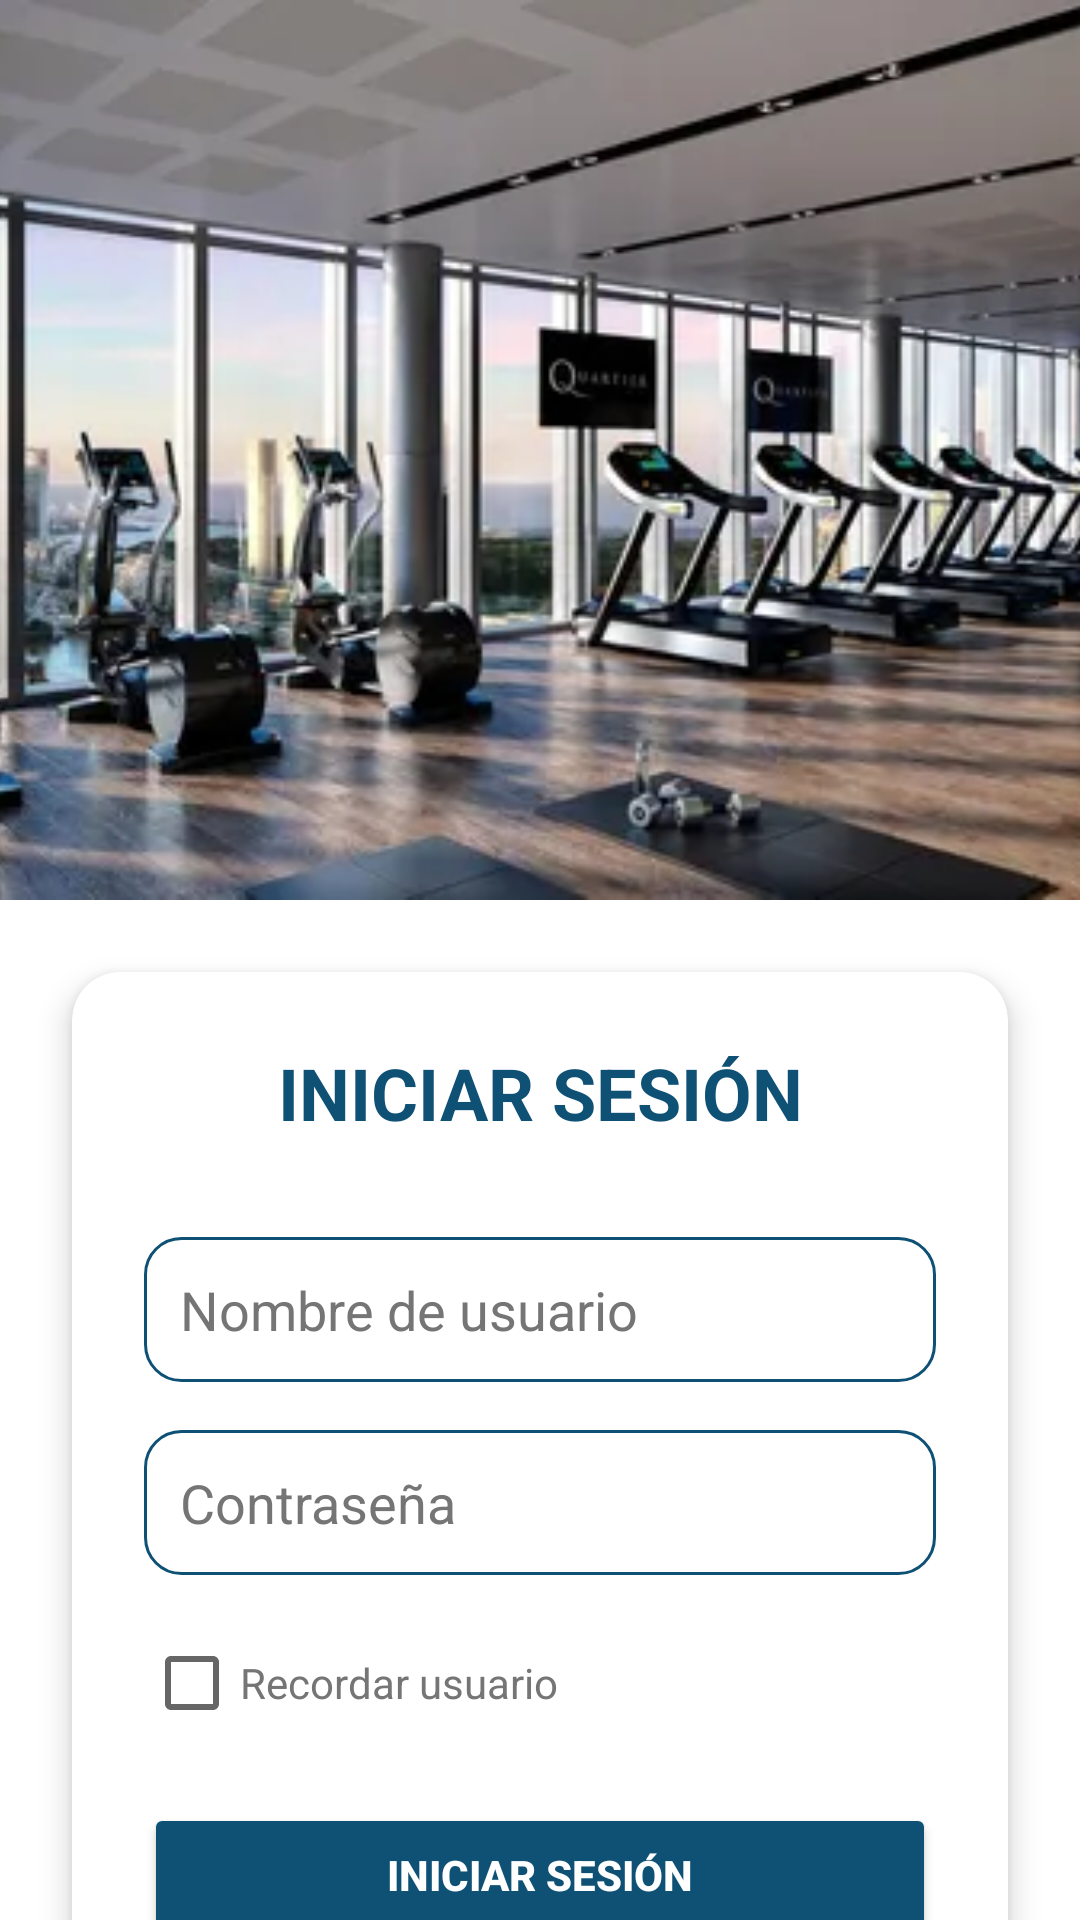

The Android layout XML behind this screen, and the referenced resources:
<!-- AndroidManifest.xml: application theme Theme.GymModel -->
<!-- res/layout/activity_login.xml -->
<?xml version="1.0" encoding="utf-8"?>
<androidx.constraintlayout.widget.ConstraintLayout
    xmlns:android="http://schemas.android.com/apk/res/android"
    xmlns:app="http://schemas.android.com/apk/res-auto"
    android:layout_width="match_parent"
    android:layout_height="match_parent"
    android:background="@color/color_background"
    android:fitsSystemWindows="true">

    <ImageView
        android:id="@+id/ivGymTopBanner"
        android:layout_width="match_parent"
        android:layout_height="@dimen/height_banner_login"
        android:scaleType="centerCrop"
        android:src="@drawable/gymmodel_login"
        app:layout_constraintTop_toTopOf="parent"
        app:layout_constraintStart_toStartOf="parent"
        app:layout_constraintEnd_toEndOf="parent" />

    <androidx.cardview.widget.CardView
        android:layout_width="@dimen/padding_0"
        android:layout_height="wrap_content"
        android:layout_margin="@dimen/padding_big_24"
        app:cardCornerRadius="@dimen/padding_normal_16"
        app:cardElevation="@dimen/padding_small_6"
        app:layout_constraintTop_toBottomOf="@id/ivGymTopBanner"
        app:layout_constraintStart_toStartOf="parent"
        app:layout_constraintEnd_toEndOf="parent">

        <androidx.constraintlayout.widget.ConstraintLayout
            android:layout_width="match_parent"
            android:layout_height="wrap_content"
            android:padding="@dimen/padding_big_24">

            <TextView
                android:id="@+id/tvLoginTitle"
                android:layout_width="wrap_content"
                android:layout_height="wrap_content"
                android:text="@string/text_menu_login"
                android:textSize="24sp"
                android:textStyle="bold"
                android:textColor="@color/color_primary"
                app:layout_constraintTop_toTopOf="parent"
                app:layout_constraintStart_toStartOf="parent"
                app:layout_constraintEnd_toEndOf="parent" />

            <EditText
                android:id="@+id/etUsernameLogin"
                android:layout_width="0dp"
                android:layout_height="wrap_content"
                android:hint="@string/text_username"
                android:background="@drawable/bg_input"
                android:padding="@dimen/padding_input_12"
                android:textColor="@color/black"
                android:textColorHint="@color/color_on_surface"
                app:layout_constraintTop_toBottomOf="@id/tvLoginTitle"
                app:layout_constraintStart_toStartOf="parent"
                app:layout_constraintEnd_toEndOf="parent"
                android:layout_marginTop="@dimen/padding_very_big_32"/>

            <EditText
                android:id="@+id/etPasswordLogin"
                android:layout_width="0dp"
                android:layout_height="wrap_content"
                android:hint="@string/text_password"
                android:inputType="textPassword"
                android:background="@drawable/bg_input"
                android:padding="@dimen/padding_input_12"
                android:textColor="@color/black"
                android:textColorHint="@color/color_on_surface"
                app:layout_constraintTop_toBottomOf="@id/etUsernameLogin"
                app:layout_constraintStart_toStartOf="parent"
                app:layout_constraintEnd_toEndOf="parent"
                android:layout_marginTop="@dimen/padding_normal_16"/>

            <CheckBox
                android:id="@+id/cbRememberMe"
                android:layout_width="wrap_content"
                android:layout_height="wrap_content"
                android:text="@string/text_remember_username"
                android:textColor="@color/color_on_surface"
                app:layout_constraintTop_toBottomOf="@id/etPasswordLogin"
                app:layout_constraintStart_toStartOf="parent"
                android:layout_marginTop="@dimen/padding_input_12" />

            <Button
                android:id="@+id/btnLogin"
                android:layout_width="0dp"
                android:layout_height="wrap_content"
                android:text="@string/text_btn_login"
                android:textStyle="bold"
                android:backgroundTint="@color/color_primary"
                android:textColor="@color/white"
                app:layout_constraintTop_toBottomOf="@id/cbRememberMe"
                app:layout_constraintStart_toStartOf="parent"
                app:layout_constraintEnd_toEndOf="parent"
                android:layout_marginTop="@dimen/padding_normal_16" />

            <TextView
                android:id="@+id/tvNoAccount"
                android:layout_width="wrap_content"
                android:layout_height="wrap_content"
                android:text="@string/text_no_account"
                android:textColor="@color/color_on_surface"
                android:textSize="14sp"
                android:textStyle="bold"
                app:layout_constraintTop_toBottomOf="@id/btnLogin"
                app:layout_constraintStart_toStartOf="parent"
                android:layout_marginTop="@dimen/padding_normal_16" />

            <TextView
                android:id="@+id/tvRegisterHere"
                android:layout_width="wrap_content"
                android:layout_height="wrap_content"
                android:text="@string/text_register"
                android:textColor="@color/color_primary"
                android:textSize="14sp"
                android:textStyle="bold"
                android:clickable="true"
                android:focusable="true"
                app:layout_constraintTop_toBottomOf="@id/btnLogin"
                app:layout_constraintStart_toEndOf="@id/tvNoAccount"
                android:layout_marginStart="3dp"
                android:layout_marginTop="@dimen/padding_normal_16" />

        </androidx.constraintlayout.widget.ConstraintLayout>
    </androidx.cardview.widget.CardView>

</androidx.constraintlayout.widget.ConstraintLayout>
<!-- resources referenced by this layout -->
<resources>
  <color name="black">#0F0000</color>
  <color name="color_background">#FFFFFF</color>
  <color name="color_on_surface">#757575</color>
  <color name="color_primary">#0E5175</color>
  <color name="white">#FFFFFF</color>
  <dimen name="height_banner_login">300dp</dimen>
  <dimen name="padding_0">0dp</dimen>
  <dimen name="padding_big_24">24dp</dimen>
  <dimen name="padding_input_12">12dp</dimen>
  <dimen name="padding_normal_16">16dp</dimen>
  <dimen name="padding_small_6">6dp</dimen>
  <dimen name="padding_very_big_32">32dp</dimen>
  <!-- drawable bg_input (drawable) -->
  <?xml version="1.0" encoding="utf-8"?>
  <shape xmlns:android="http://schemas.android.com/apk/res/android" android:shape="rectangle">
      <solid android:color="@android:color/white"/>
      <stroke android:width="1dp" android:color="@color/color_primary"/>
      <corners android:radius="12dp"/>
      <padding android:left="10dp" android:top="8dp" android:right="10dp" android:bottom="8dp"/>
  </shape>
  <!-- drawable gymmodel_login: png bitmap (drawable, 206858 bytes) -->
  <string name="text_btn_login">Iniciar sesión</string>
  <string name="text_menu_login">INICIAR SESIÓN</string>
  <string name="text_no_account">¿No tienes cuenta? </string>
  <string name="text_password">Contraseña</string>
  <string name="text_register"> Regístrate</string>
  <string name="text_remember_username">Recordar usuario</string>
  <string name="text_username">Nombre de usuario</string>
  <style name="Theme.GymModel" parent="Theme.MaterialComponents.DayNight.NoActionBar">
          <item name="colorPrimary">#0E5175</item>
          <item name="colorPrimaryVariant">#052656</item>
          <item name="colorAccent">#64B5F6</item>
  
          <item name="colorOnPrimary">#FFFFFF</item>
          <item name="colorOnBackground">#212121</item>
          <item name="android:colorBackground">#F5F5F5</item>
      </style>
</resources>
